Run: headless pygame with SDL's dummy video driver; simulated clock (each Clock.tick advances the game by its frame time, no real sleeping); random seed 0; keys injected as events and as key.get_pressed() state; mouse plan: one left click at the window centre at the start of phase 2, then a move to the lower-right quarter at the start of phase 3.
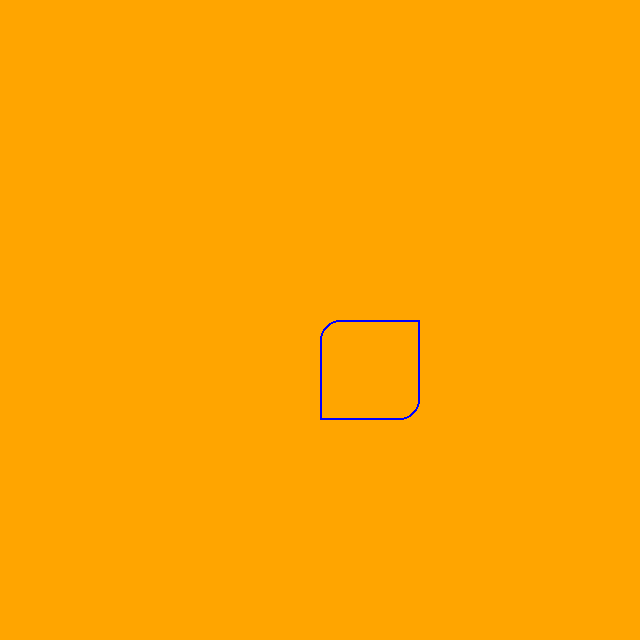
Frame 1 of 4 · flips 1–60 · no input
Frame 2 of 4 · flips 61–180 · clicked the window centre · tapped SPACE, RETURN · held RIGHT (→), D · screen unchanged from frame 1, image omitted
Frame 3 of 4 · flips 181–300 · moved the mouse to the lower-right quarter · held DOWN (↓), S · screen unchanged from frame 2, image omitted
Frame 4 of 4 · flips 301–420 · held LEFT (←), A, UP (↑), W · screen unchanged from frame 3, image omitted

The pygame program that drew these frames:

import pygame as pg

print("f")
pg.init()

SIZE = (640, 640)

window = pg.display.set_mode(SIZE)

rect = [320, 320, 100, 100]

run = True

while run:
    for event in pg.event.get():
        if event.type == pg.QUIT:
            run = False
    window.fill('orange')
    pg.draw.rect(window, 'blue', rect, border_top_left_radius=20, border_bottom_right_radius=20, width=2)
    if (rect[0] <= pg.mouse.get_pos()[0] <= rect[0] + rect[2]) and (rect[1] <= pg.mouse.get_pos()[1] <= rect[1] + rect[3]):
        print("Collide")
    # print(pg.mouse.get_pos())
    pg.display.update()

print("End of program")
pg.quit()
